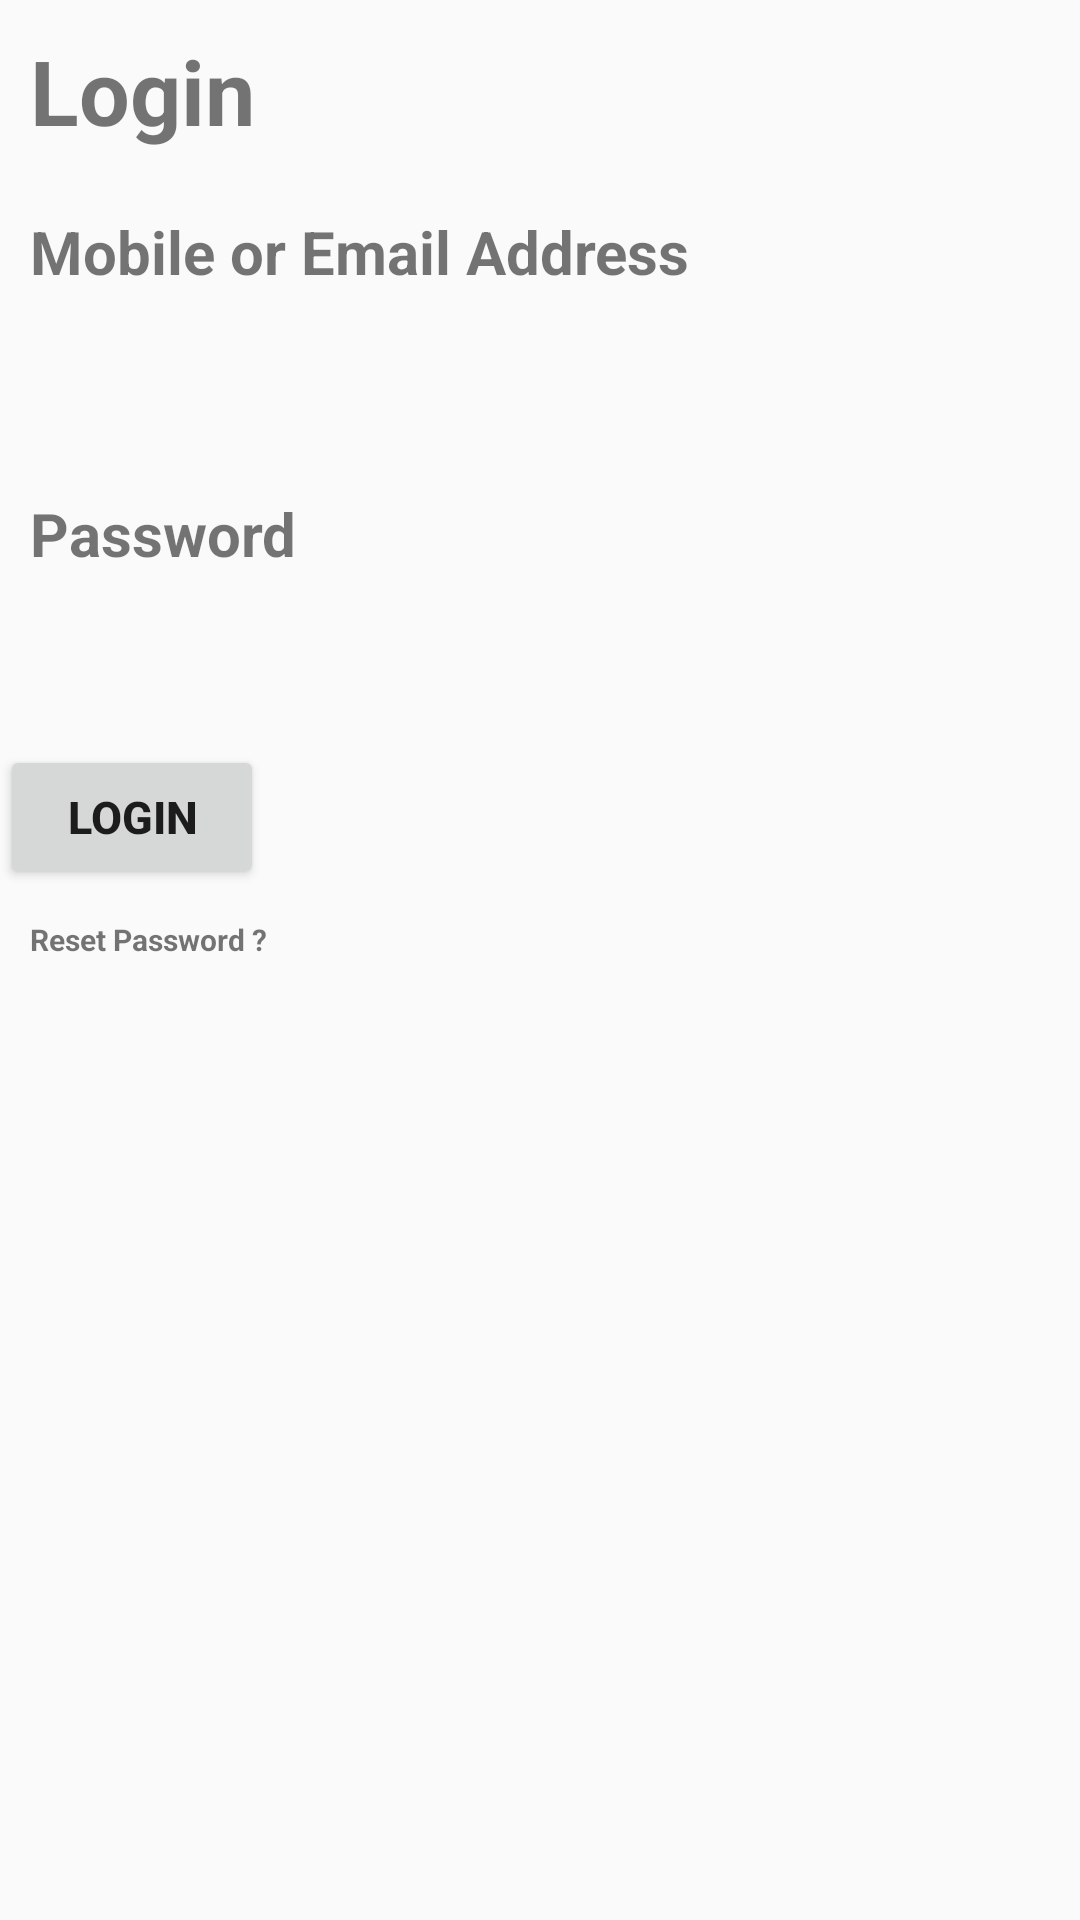

Write the Android layout XML for this screen, with the resource values it uses.
<!-- AndroidManifest.xml: application theme AppTheme -->
<!-- res/layout/activity_login.xml -->
<?xml version="1.0" encoding="utf-8"?>

<LinearLayout xmlns:android="http://schemas.android.com/apk/res/android"
    xmlns:app="http://schemas.android.com/apk/res-auto"
    xmlns:tools="http://schemas.android.com/tools"
    android:layout_width="match_parent"
    android:layout_height="match_parent"
    android:orientation="vertical"
    tools:context=".LoginActivity">

    <TextView
        android:text="Login"
        android:textSize="30dp"
        android:textStyle="bold"
        android:padding="10dp"
        android:layout_width="wrap_content"
        android:layout_height="wrap_content" />

    <LinearLayout
        android:layout_width="match_parent"
        android:layout_height="wrap_content"
        android:orientation="vertical">

        <TextView
            android:text="Mobile or Email Address"
            android:textStyle="bold"
            android:textSize="20dp"
            android:padding="10dp"
            android:layout_width="wrap_content"
            android:layout_height="wrap_content" />
        <EditText
            android:id="@+id/mobile_or_email_id"
            android:textSize="20sp"
            android:textStyle="bold"
            android:padding="10dp"
            android:background="#FAFAFA"
            android:layout_width="match_parent"
            android:layout_height="wrap_content" />

        <TextView
            android:text="Password"
            android:textStyle="bold"
            android:textSize="20dp"
            android:padding="10dp"
            android:layout_width="wrap_content"
            android:layout_height="wrap_content" />

        <EditText
            android:id="@+id/password_id"
            android:textSize="20sp"
            android:textStyle="bold"
            android:padding="10dp"
            android:background="#FAFAFA"
            android:layout_width="match_parent"
            android:layout_height="wrap_content" />

        <Button
            android:id="@+id/login"
            android:text="Login"
            android:textStyle="bold"
            android:textSize="15dp"
            android:padding="10dp"
            android:layout_width="wrap_content"
            android:layout_height="wrap_content" />

        <TextView
            android:text="Reset Password ?"
            android:textStyle="bold"
            android:textSize="10dp"
            android:padding="10dp"
            android:layout_width="wrap_content"
            android:layout_height="wrap_content" />

    </LinearLayout>


</LinearLayout>
<!-- resources referenced by this layout -->
<resources>
  <style name="AppTheme" parent="Theme.AppCompat.Light.DarkActionBar">
          
          <item name="colorPrimary">@color/colorPrimary</item>
          <item name="colorPrimaryDark">@color/colorPrimaryDark</item>
          <item name="colorAccent">@color/colorAccent</item>
      </style>
  <color name="colorPrimary">#008577</color>
  <color name="colorPrimaryDark">#00574B</color>
  <color name="colorAccent">#D81B60</color>
</resources>
